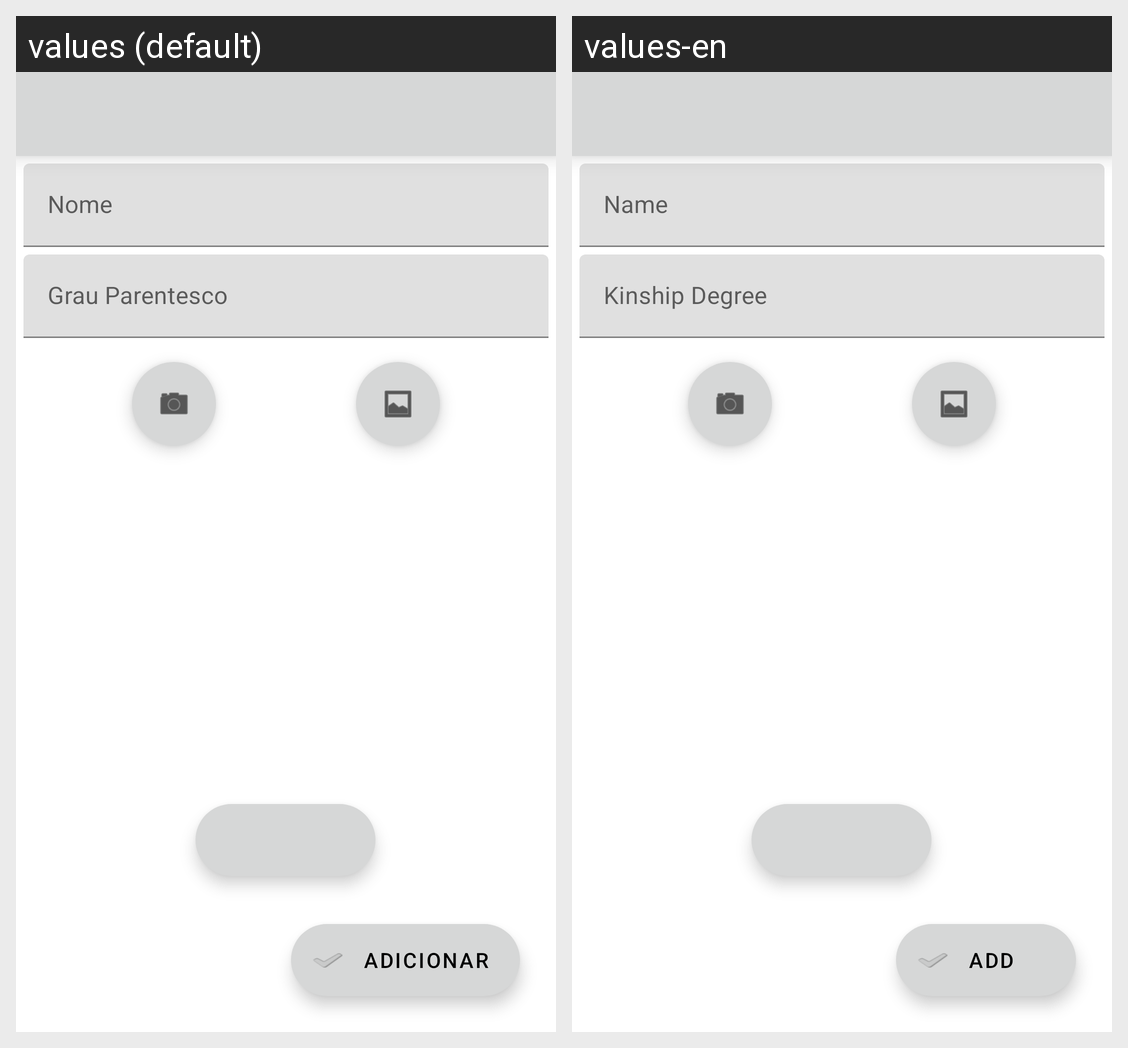

Locale-by-locale string values for the Android screen shown in this grid:
Android screen res/layout/activity_create_people.xml rendered under 2 locales, left to right: values (default), values-en. Device: Nexus 5 (rendered at 1080×1920; each locale shown at half size, 540×960, under a caption strip naming it); theme Theme.17179_LauraMelissa_17183_AntonioRosa_TP_PDM_2019_2020.
Strings drawn on this screen, with the default value and each locale's value (text and hints the layout hard-codes, and strings that could not be matched under every locale, appear in the picture but are not listed):

stringNameCreatePeople
  values: Nome
  values-en: Name

stringDegreeCreatePeople
  values: Grau Parentesco
  values-en: Kinship Degree

stringCreateButton
  values: Adicionar
  values-en: Add
